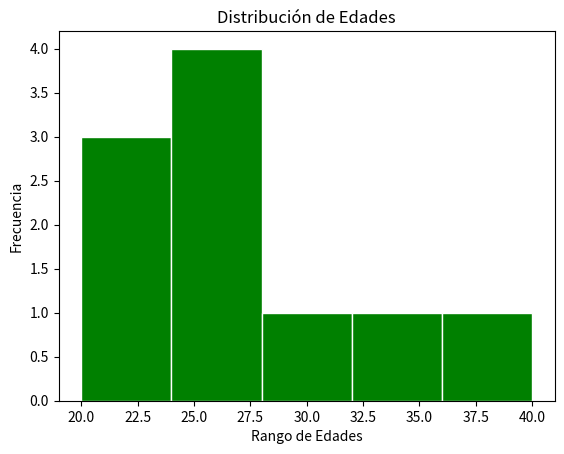

This chart was generated by the following Python code:
import matplotlib.pyplot as plt

edades=(20,21,22,25,25,26,27,30,35,40)

plt.hist(edades,bins=5, color="green", edgecolor="white")
plt.title("Distribución de Edades")
plt.xlabel("Rango de Edades")
plt.ylabel("Frecuencia")
plt.show()